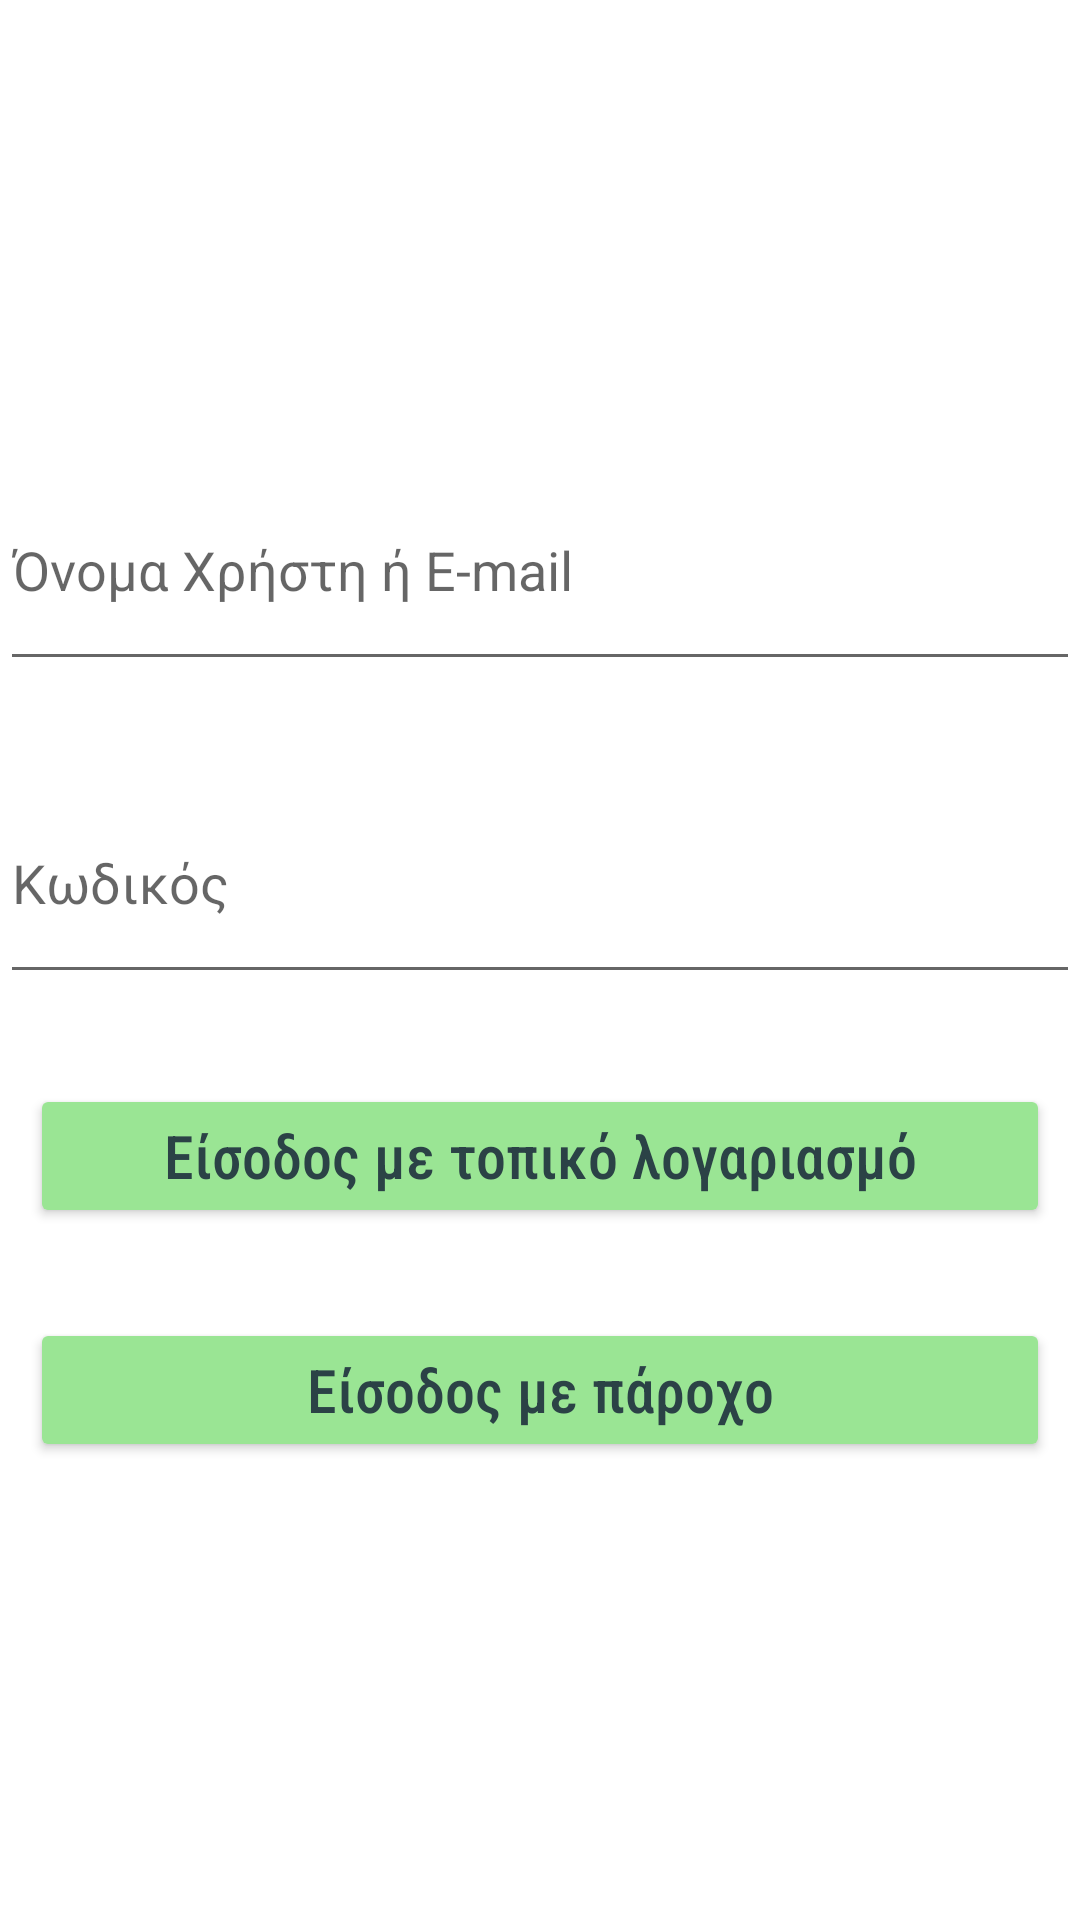

Layout XML and referenced resources for this Android screen:
<!-- AndroidManifest.xml: application theme Theme.MyApplication002 -->
<!-- res/layout/fragment_sign_in.xml -->
<?xml version="1.0" encoding="utf-8"?>
<layout xmlns:android="http://schemas.android.com/apk/res/android"
    xmlns:tools="http://schemas.android.com/tools">
    <data>
        <variable
            name="signInViewModel"
            type="com.waterreserve.myapplication002.screens.signInOrUp.SignInViewModel"/>

    </data>
<LinearLayout
    android:layout_width="match_parent"
    android:layout_height="match_parent"
    android:orientation="vertical"
    android:gravity="center"
    tools:context=".screens.signInOrUp.SignInFragment">

    <EditText
        android:layout_width="match_parent"
        android:layout_height="wrap_content"
        android:hint="Όνομα Χρήστη ή E-mail"
        android:id="@+id/user_name_text"
        android:paddingVertical="25dp"
        android:autofillHints="username"
        android:importantForAutofill="yes"
        android:layout_marginBottom="30dp"
        />







    <EditText
        android:id="@+id/password_text"
        android:layout_width="match_parent"
        android:layout_height="wrap_content"
        android:autofillHints="password"
        android:hint="Κωδικός"
        android:inputType="textPassword"
        android:paddingVertical="25dp"
        android:importantForAutofill="yes"
        android:layout_marginBottom="30dp"/>
    <Button
        android:id="@+id/sign_in_local_button"
        style="@style/button_style"
        android:layout_width="match_parent"
        android:layout_height="wrap_content"
        android:layout_marginBottom="30dp"
        android:text="Είσοδος με τοπικό λογαριασμό"/>

    <Button
        style="@style/button_style"
        android:text="Είσοδος με πάροχο"
        android:id="@+id/sign_in_button"/>




























</LinearLayout>
</layout>
<!-- resources referenced by this layout -->
<resources>
  <style name="button_style">
          <item name="android:layout_width">match_parent</item>
          <item name="android:layout_height">wrap_content</item>
          <item name="android:layout_gravity">center</item>
          <item name="android:backgroundTint">@color/green</item>
          <item name="android:fontFamily"> sans-serif-condensed-medium</item>
          <item name="android:textAlignment">center</item>
          <item name="android:textSize">@dimen/text_20</item>
          <item name="android:textAllCaps">false</item>
          <item name="android:textColor">@color/teal_text</item>
          <item name="android:bottomRightRadius">10dp</item>
          <item name="android:bottomLeftRadius">10dp</item>
          <item name="android:layout_marginLeft">10dp</item>
          <item name="android:layout_marginRight">10dp</item>
      </style>
  <style name="Theme.MyApplication002" parent="Theme.MaterialComponents.Light.DarkActionBar">
          
          <item name="colorPrimary">@color/teal_900</item>
          <item name="colorPrimaryDark">@color/black</item>
          <item name="colorAccent">@color/teal_900</item>
          
      </style>
  <color name="green">#9AE594</color>
  <dimen name="text_20">20sp</dimen>
  <color name="teal_text">#2B4246</color>
  <color name="teal_900">#2C5B68</color>
  <color name="black">#FF000000</color>
</resources>
